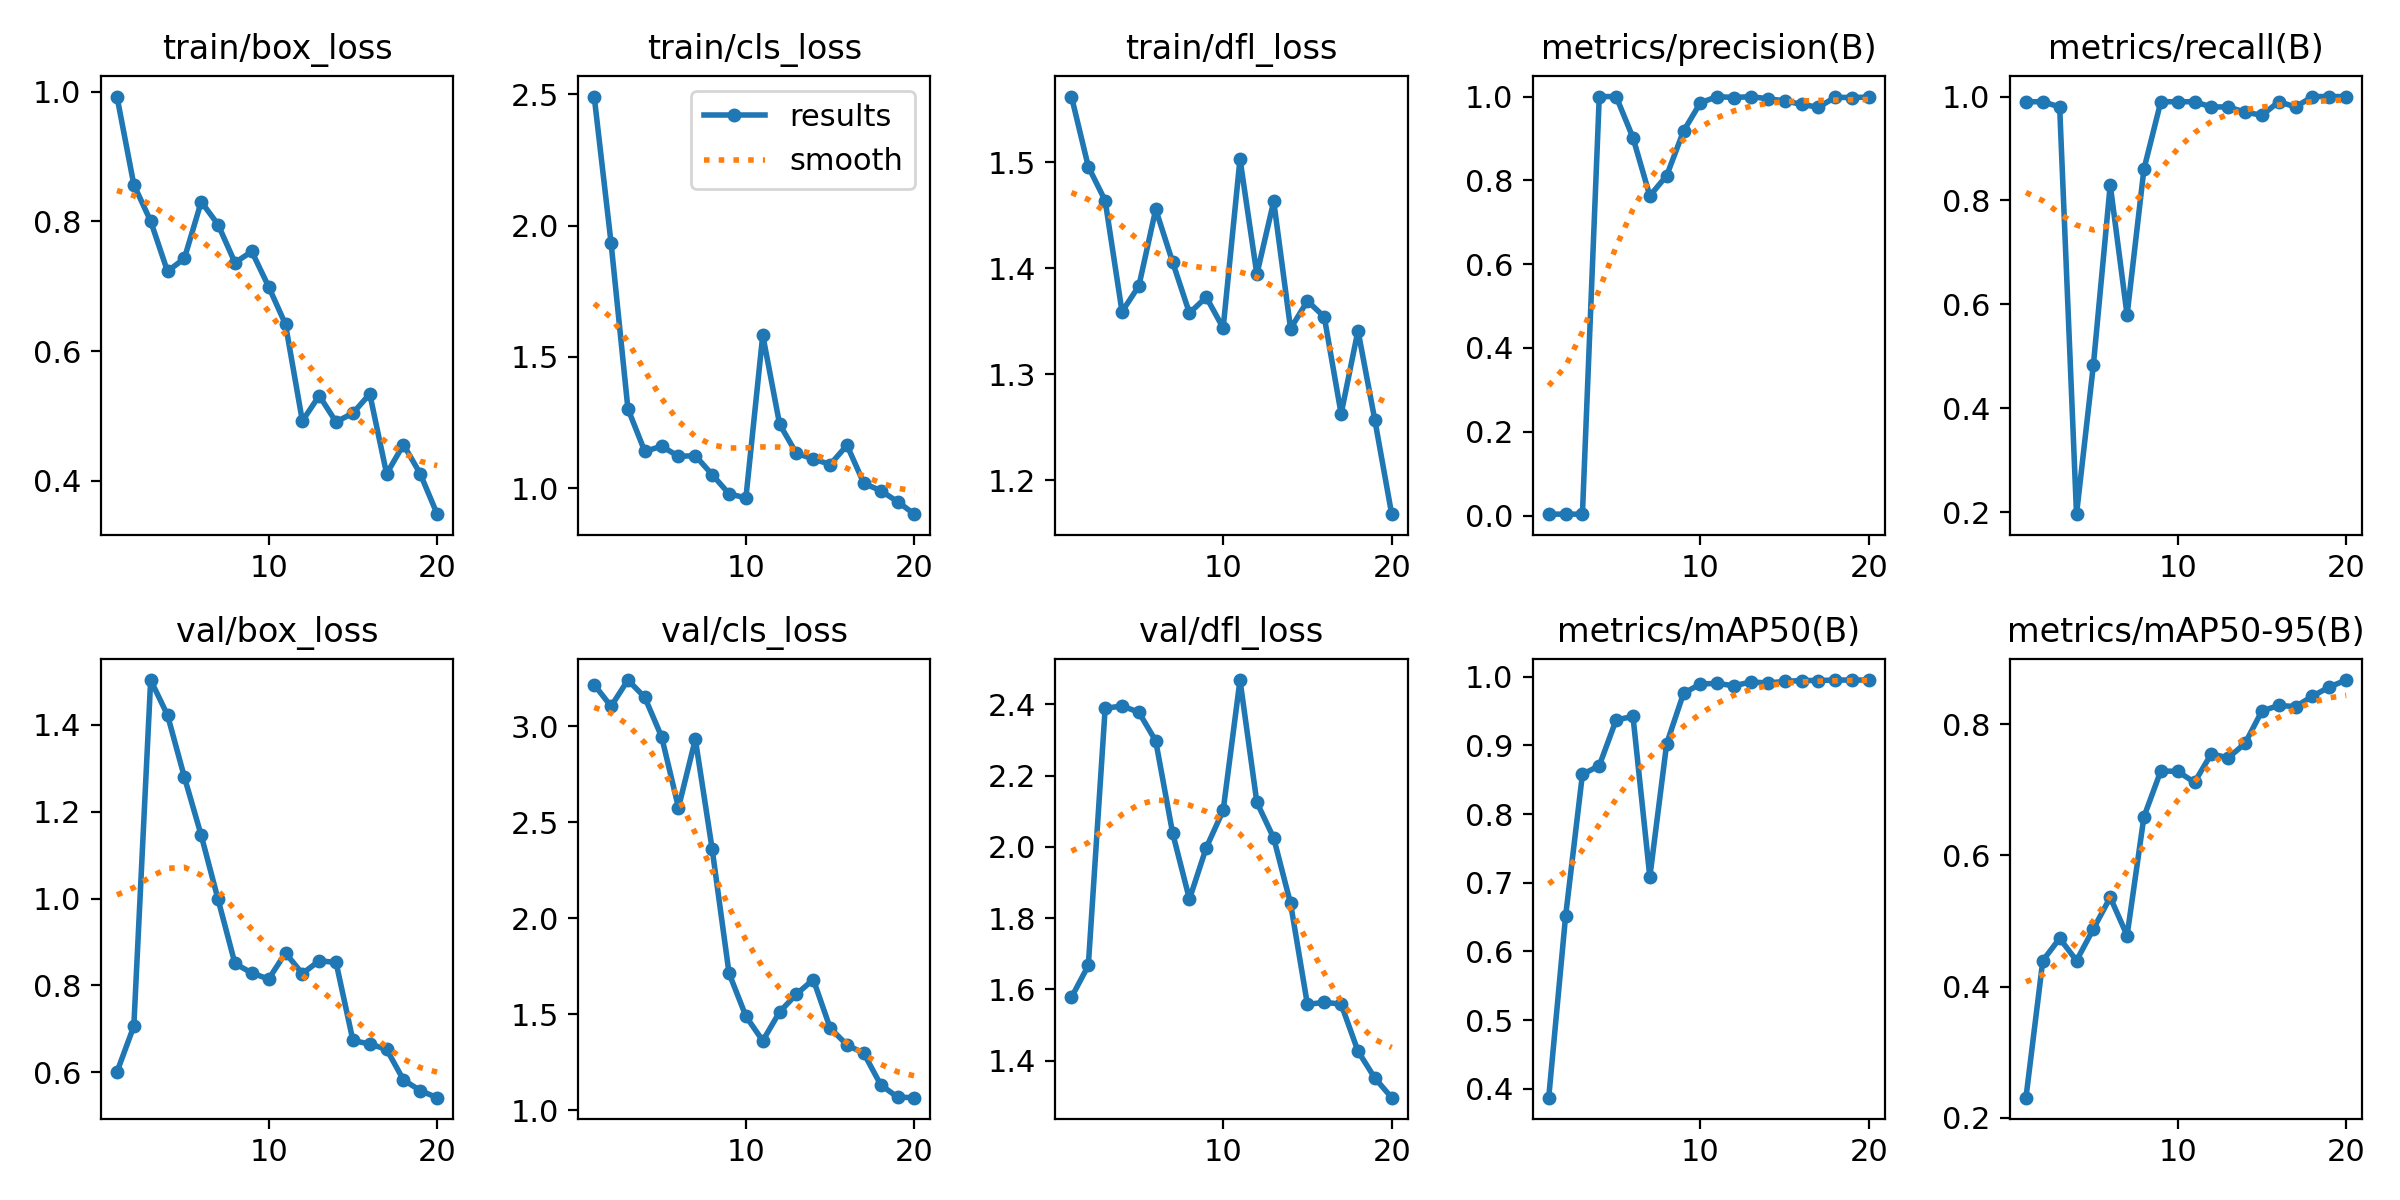

The table this chart was drawn from, first rows:
epoch, train/box_loss, train/cls_loss, train/dfl_loss, metrics/precision(B), metrics/recall(B), metrics/mAP50(B), metrics/mAP50-95(B), val/box_loss, val/cls_loss, val/dfl_loss, lr/pg0, lr/pg1, lr/pg2
1, 0.9928, 2.492, 1.562, 0.0033, 0.99, 0.3872, 0.2307, 0.6002, 3.217, 1.578, 0.00012, 0.00012, 0.00012
2, 0.8569, 1.934, 1.496, 0.0033, 0.99, 0.651, 0.4397, 0.7057, 3.105, 1.667, 0.0002471, 0.0002471, 0.0002471
3, 0.8004, 1.302, 1.464, 0.00327, 0.98, 0.8577, 0.4737, 1.503, 3.242, 2.388, 0.0003604, 0.0003604, 0.0003604
4, 0.723, 1.14, 1.359, 1, 0.1958, 0.8704, 0.4397, 1.423, 3.152, 2.395, 0.0004598, 0.0004598, 0.0004598
5, 0.7429, 1.16, 1.383, 1, 0.4829, 0.9369, 0.488, 1.28, 2.946, 2.377, 0.0005454, 0.0005454, 0.0005454
6, 0.8304, 1.121, 1.455, 0.9018, 0.83, 0.9421, 0.5362, 1.145, 2.577, 2.297, 0.000617, 0.000617, 0.000617
7, 0.7951, 1.124, 1.406, 0.763, 0.5795, 0.7085, 0.4779, 0.9978, 2.933, 2.039, 0.0006749, 0.0006749, 0.0006749
8, 0.7364, 1.051, 1.358, 0.8114, 0.8602, 0.9025, 0.659, 0.8503, 2.36, 1.853, 0.0007189, 0.0007189, 0.0007189
9, 0.7537, 0.9784, 1.373, 0.9176, 0.99, 0.9757, 0.7289, 0.8284, 1.714, 1.998, 0.000749, 0.000749, 0.000749
10, 0.6993, 0.9628, 1.343, 0.9852, 0.99, 0.9893, 0.7283, 0.8144, 1.49, 2.102, 0.0007652, 0.0007652, 0.0007652
11, 0.6412, 1.583, 1.503, 0.9999, 0.99, 0.9902, 0.7116, 0.8745, 1.362, 2.468, 0.0007676, 0.0007676, 0.0007676
12, 0.492, 1.244, 1.394, 0.9977, 0.98, 0.9866, 0.7551, 0.8269, 1.513, 2.125, 0.0007561, 0.0007561, 0.0007561
13, 0.5311, 1.132, 1.463, 0.9998, 0.98, 0.9923, 0.7488, 0.8566, 1.605, 2.024, 0.0007308, 0.0007308, 0.0007308
14, 0.4906, 1.112, 1.343, 0.9947, 0.97, 0.9907, 0.771, 0.8527, 1.681, 1.841, 0.0006916, 0.0006916, 0.0006916
15, 0.5042, 1.09, 1.369, 0.9897, 0.9639, 0.993, 0.8203, 0.6729, 1.429, 1.558, 0.000614, 0.000614, 0.000614
16, 0.5338, 1.163, 1.354, 0.9814, 0.99, 0.9943, 0.8288, 0.6646, 1.341, 1.564, 0.000515, 0.000515, 0.000515
17, 0.4105, 1.018, 1.262, 0.9744, 0.98, 0.9943, 0.8271, 0.6525, 1.296, 1.559, 0.000416, 0.000416, 0.000416
18, 0.4557, 0.9905, 1.341, 0.9983, 1, 0.995, 0.843, 0.582, 1.133, 1.427, 0.000317, 0.000317, 0.000317
19, 0.4102, 0.9485, 1.257, 0.9975, 1, 0.995, 0.857, 0.5573, 1.069, 1.351, 0.000218, 0.000218, 0.000218
20, 0.3482, 0.9008, 1.168, 0.9988, 1, 0.995, 0.8675, 0.5411, 1.066, 1.296, 0.000119, 0.000119, 0.000119
